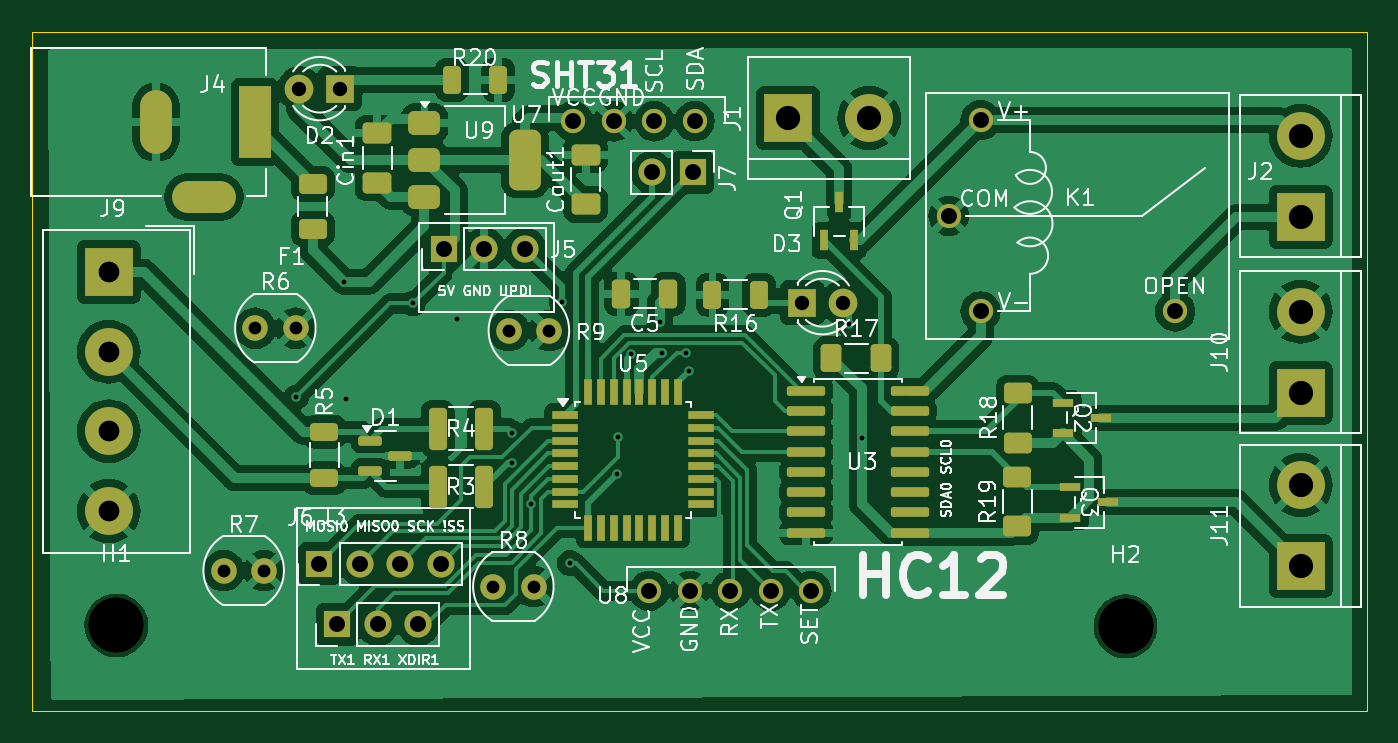
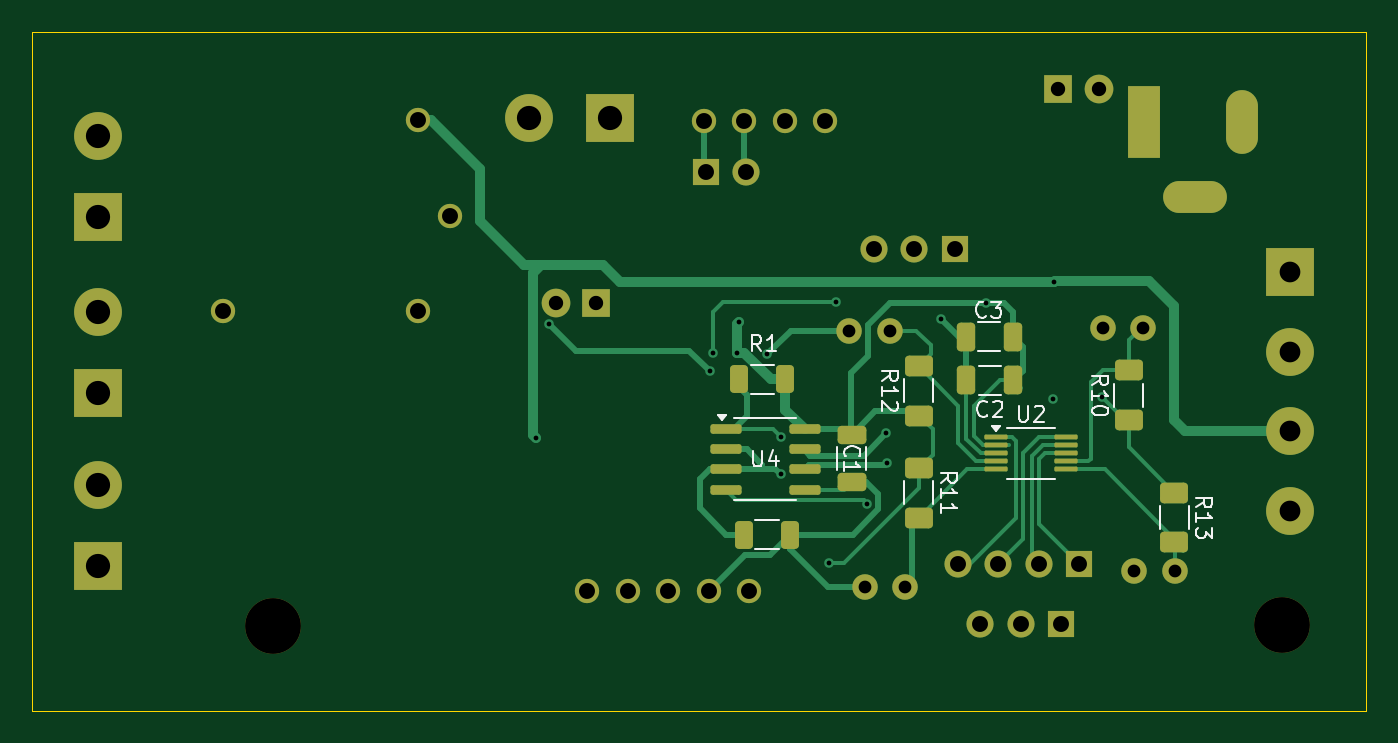
Circuit board: 11 layer files. Board 83.7 x 42.6 mm.
- bottom_copper: SmartPot-B_Cu.gbl (14572 bytes)
- bottom_mask: SmartPot-B_Mask.gbs (4660 bytes)
- paste: SmartPot-B_Paste.gbp (2825 bytes)
- bottom_silk: SmartPot-B_Silkscreen.gbo (18495 bytes)
- outline: SmartPot-Edge_Cuts.gm1 (608 bytes)
- top_copper: SmartPot-F_Cu.gtl (154335 bytes)
- top_mask: SmartPot-F_Mask.gts (6702 bytes)
- paste: SmartPot-F_Paste.gtp (4862 bytes)
- top_silk: SmartPot-F_Silkscreen.gto (109734 bytes)
- drill: SmartPot-NPTH.drl (362 bytes)
- drill: SmartPot-PTH.drl (1840 bytes)

=== bottom_copper: SmartPot-B_Cu.gbl (14572 bytes, source omitted) ===
=== bottom_mask: SmartPot-B_Mask.gbs ===
%TF.GenerationSoftware,KiCad,Pcbnew,8.0.3*%
%TF.CreationDate,2025-03-02T20:27:24+02:00*%
%TF.ProjectId,SmartPot,536d6172-7450-46f7-942e-6b696361645f,rev?*%
%TF.SameCoordinates,Original*%
%TF.FileFunction,Soldermask,Bot*%
%TF.FilePolarity,Negative*%
%FSLAX46Y46*%
G04 Gerber Fmt 4.6, Leading zero omitted, Abs format (unit mm)*
G04 Created by KiCad (PCBNEW 8.0.3) date 2025-03-02 20:27:24*
%MOMM*%
%LPD*%
G01*
G04 APERTURE LIST*
G04 Aperture macros list*
%AMRoundRect*
0 Rectangle with rounded corners*
0 $1 Rounding radius*
0 $2 $3 $4 $5 $6 $7 $8 $9 X,Y pos of 4 corners*
0 Add a 4 corners polygon primitive as box body*
4,1,4,$2,$3,$4,$5,$6,$7,$8,$9,$2,$3,0*
0 Add four circle primitives for the rounded corners*
1,1,$1+$1,$2,$3*
1,1,$1+$1,$4,$5*
1,1,$1+$1,$6,$7*
1,1,$1+$1,$8,$9*
0 Add four rect primitives between the rounded corners*
20,1,$1+$1,$2,$3,$4,$5,0*
20,1,$1+$1,$4,$5,$6,$7,0*
20,1,$1+$1,$6,$7,$8,$9,0*
20,1,$1+$1,$8,$9,$2,$3,0*%
G04 Aperture macros list end*
%ADD10C,1.600000*%
%ADD11R,3.000000X3.000000*%
%ADD12C,3.000000*%
%ADD13R,1.700000X1.700000*%
%ADD14O,1.700000X1.700000*%
%ADD15R,2.000000X4.500000*%
%ADD16O,2.000000X4.000000*%
%ADD17O,4.000000X2.000000*%
%ADD18R,1.800000X1.800000*%
%ADD19C,1.800000*%
%ADD20C,3.500000*%
%ADD21C,1.524000*%
%ADD22RoundRect,0.250000X-0.312500X-0.625000X0.312500X-0.625000X0.312500X0.625000X-0.312500X0.625000X0*%
%ADD23RoundRect,0.075000X0.650000X0.075000X-0.650000X0.075000X-0.650000X-0.075000X0.650000X-0.075000X0*%
%ADD24RoundRect,0.250000X0.625000X-0.400000X0.625000X0.400000X-0.625000X0.400000X-0.625000X-0.400000X0*%
%ADD25RoundRect,0.150000X0.825000X0.150000X-0.825000X0.150000X-0.825000X-0.150000X0.825000X-0.150000X0*%
%ADD26RoundRect,0.250000X-0.650000X0.325000X-0.650000X-0.325000X0.650000X-0.325000X0.650000X0.325000X0*%
%ADD27RoundRect,0.250000X0.312500X0.625000X-0.312500X0.625000X-0.312500X-0.625000X0.312500X-0.625000X0*%
%ADD28RoundRect,0.250000X-0.325000X-0.650000X0.325000X-0.650000X0.325000X0.650000X-0.325000X0.650000X0*%
%ADD29RoundRect,0.250000X-0.625000X0.400000X-0.625000X-0.400000X0.625000X-0.400000X0.625000X0.400000X0*%
G04 APERTURE END LIST*
D10*
X180872500Y-113900000D03*
X183412500Y-113900000D03*
X198760000Y-98850000D03*
X201300000Y-98850000D03*
D11*
X248425000Y-113615000D03*
D12*
X248425000Y-108535000D03*
D13*
X194675000Y-93725000D03*
D14*
X197215000Y-93725000D03*
X199755000Y-93725000D03*
D11*
X216285000Y-85525000D03*
D12*
X221365000Y-85525000D03*
D15*
X182837500Y-85775000D03*
D16*
X176637500Y-85775000D03*
D17*
X179637500Y-90475000D03*
D13*
X188000000Y-117275000D03*
D14*
X190540000Y-117275000D03*
X193080000Y-117275000D03*
D18*
X217160000Y-97100000D03*
D19*
X219700000Y-97100000D03*
D11*
X173670000Y-95167500D03*
D12*
X173670000Y-100167500D03*
X173670000Y-105167500D03*
X173670000Y-110167500D03*
D20*
X237442500Y-117391000D03*
D11*
X248425000Y-91715000D03*
D12*
X248425000Y-86635000D03*
D21*
X207580000Y-115169000D03*
X210120000Y-115169000D03*
X212660000Y-115169000D03*
X215200000Y-115169000D03*
X217740000Y-115169000D03*
D13*
X210295000Y-88931000D03*
D14*
X207755000Y-88931000D03*
D18*
X188175000Y-83675000D03*
D19*
X185635000Y-83675000D03*
D10*
X182860000Y-98700000D03*
X185400000Y-98700000D03*
D21*
X226350000Y-91650000D03*
X240550000Y-97650000D03*
X228350000Y-85650000D03*
X228350000Y-97650000D03*
D11*
X248425000Y-102740000D03*
D12*
X248425000Y-97660000D03*
D13*
X186880000Y-113475000D03*
D14*
X189420000Y-113475000D03*
X191960000Y-113475000D03*
X194500000Y-113475000D03*
D10*
X197785000Y-114900000D03*
X200325000Y-114900000D03*
D21*
X202795000Y-85725000D03*
X205335000Y-85725000D03*
X207875000Y-85725000D03*
X210415000Y-85725000D03*
D20*
X174147433Y-117342445D03*
D22*
X205300000Y-101900000D03*
X208225000Y-101900000D03*
D23*
X192100000Y-105550000D03*
X192100000Y-106050000D03*
X192100000Y-106550000D03*
X192100000Y-107050000D03*
X192100000Y-107550000D03*
X187700000Y-107550000D03*
X187700000Y-107050000D03*
X187700000Y-106550000D03*
X187700000Y-106050000D03*
X187700000Y-105550000D03*
D24*
X196950000Y-104175000D03*
X196950000Y-101075000D03*
D25*
X209050000Y-105010000D03*
X209050000Y-106280000D03*
X209050000Y-107550000D03*
X209050000Y-108820000D03*
X204100000Y-108820000D03*
X204100000Y-107550000D03*
X204100000Y-106280000D03*
X204100000Y-105010000D03*
D26*
X201150000Y-105400000D03*
X201150000Y-108350000D03*
D27*
X207912500Y-111650000D03*
X204987500Y-111650000D03*
D24*
X183775000Y-104450000D03*
X183775000Y-101350000D03*
D28*
X191000000Y-101950000D03*
X193950000Y-101950000D03*
D29*
X196925000Y-107475000D03*
X196925000Y-110575000D03*
D28*
X191050000Y-99225000D03*
X194000000Y-99225000D03*
D29*
X180900000Y-109025000D03*
X180900000Y-112125000D03*
M02*

=== paste: SmartPot-B_Paste.gbp (2825 bytes, source withheld) ===
=== bottom_silk: SmartPot-B_Silkscreen.gbo (18495 bytes, source omitted) ===
=== outline: SmartPot-Edge_Cuts.gm1 ===
%TF.GenerationSoftware,KiCad,Pcbnew,8.0.3*%
%TF.CreationDate,2025-03-02T20:27:24+02:00*%
%TF.ProjectId,SmartPot,536d6172-7450-46f7-942e-6b696361645f,rev?*%
%TF.SameCoordinates,Original*%
%TF.FileFunction,Profile,NP*%
%FSLAX46Y46*%
G04 Gerber Fmt 4.6, Leading zero omitted, Abs format (unit mm)*
G04 Created by KiCad (PCBNEW 8.0.3) date 2025-03-02 20:27:24*
%MOMM*%
%LPD*%
G01*
G04 APERTURE LIST*
%TA.AperFunction,Profile*%
%ADD10C,0.050000*%
%TD*%
G04 APERTURE END LIST*
D10*
X168862500Y-80100000D02*
X252562500Y-80100000D01*
X252562500Y-122725000D01*
X168862500Y-122725000D01*
X168862500Y-80100000D01*
M02*

=== top_copper: SmartPot-F_Cu.gtl (154335 bytes, source omitted) ===
=== top_mask: SmartPot-F_Mask.gts (6702 bytes, source omitted) ===
=== paste: SmartPot-F_Paste.gtp ===
%TF.GenerationSoftware,KiCad,Pcbnew,8.0.3*%
%TF.CreationDate,2025-03-02T20:27:24+02:00*%
%TF.ProjectId,SmartPot,536d6172-7450-46f7-942e-6b696361645f,rev?*%
%TF.SameCoordinates,Original*%
%TF.FileFunction,Paste,Top*%
%TF.FilePolarity,Positive*%
%FSLAX46Y46*%
G04 Gerber Fmt 4.6, Leading zero omitted, Abs format (unit mm)*
G04 Created by KiCad (PCBNEW 8.0.3) date 2025-03-02 20:27:24*
%MOMM*%
%LPD*%
G01*
G04 APERTURE LIST*
G04 Aperture macros list*
%AMRoundRect*
0 Rectangle with rounded corners*
0 $1 Rounding radius*
0 $2 $3 $4 $5 $6 $7 $8 $9 X,Y pos of 4 corners*
0 Add a 4 corners polygon primitive as box body*
4,1,4,$2,$3,$4,$5,$6,$7,$8,$9,$2,$3,0*
0 Add four circle primitives for the rounded corners*
1,1,$1+$1,$2,$3*
1,1,$1+$1,$4,$5*
1,1,$1+$1,$6,$7*
1,1,$1+$1,$8,$9*
0 Add four rect primitives between the rounded corners*
20,1,$1+$1,$2,$3,$4,$5,0*
20,1,$1+$1,$4,$5,$6,$7,0*
20,1,$1+$1,$6,$7,$8,$9,0*
20,1,$1+$1,$8,$9,$2,$3,0*%
G04 Aperture macros list end*
%ADD10RoundRect,0.250000X0.625000X-0.400000X0.625000X0.400000X-0.625000X0.400000X-0.625000X-0.400000X0*%
%ADD11RoundRect,0.250000X0.625000X-0.375000X0.625000X0.375000X-0.625000X0.375000X-0.625000X-0.375000X0*%
%ADD12RoundRect,0.250000X0.312500X1.075000X-0.312500X1.075000X-0.312500X-1.075000X0.312500X-1.075000X0*%
%ADD13R,1.336200X0.550800*%
%ADD14R,0.550800X1.336200*%
%ADD15RoundRect,0.250000X0.325000X0.650000X-0.325000X0.650000X-0.325000X-0.650000X0.325000X-0.650000X0*%
%ADD16RoundRect,0.250000X0.625000X-0.312500X0.625000X0.312500X-0.625000X0.312500X-0.625000X-0.312500X0*%
%ADD17RoundRect,0.250000X0.650000X-0.412500X0.650000X0.412500X-0.650000X0.412500X-0.650000X-0.412500X0*%
%ADD18RoundRect,0.250000X0.312500X0.625000X-0.312500X0.625000X-0.312500X-0.625000X0.312500X-0.625000X0*%
%ADD19R,1.600000X0.550000*%
%ADD20R,0.550000X1.600000*%
%ADD21RoundRect,0.150000X-0.587500X-0.150000X0.587500X-0.150000X0.587500X0.150000X-0.587500X0.150000X0*%
%ADD22RoundRect,0.250000X-0.400000X-0.625000X0.400000X-0.625000X0.400000X0.625000X-0.400000X0.625000X0*%
%ADD23RoundRect,0.375000X-0.625000X-0.375000X0.625000X-0.375000X0.625000X0.375000X-0.625000X0.375000X0*%
%ADD24RoundRect,0.500000X-0.500000X-1.400000X0.500000X-1.400000X0.500000X1.400000X-0.500000X1.400000X0*%
%ADD25RoundRect,0.250000X-0.312500X-0.625000X0.312500X-0.625000X0.312500X0.625000X-0.312500X0.625000X0*%
%ADD26RoundRect,0.150000X-1.050000X-0.150000X1.050000X-0.150000X1.050000X0.150000X-1.050000X0.150000X0*%
G04 APERTURE END LIST*
D10*
X230640800Y-111134400D03*
X230640800Y-108034400D03*
D11*
X186475000Y-92450000D03*
X186475000Y-89650000D03*
D12*
X197225000Y-108650000D03*
X194300000Y-108650000D03*
D13*
X233512502Y-103374999D03*
X233512502Y-105275001D03*
X235887500Y-104325000D03*
D14*
X218524999Y-93187498D03*
X220425001Y-93187498D03*
X219475000Y-90812500D03*
D15*
X208775000Y-96550000D03*
X205825000Y-96550000D03*
D16*
X187200000Y-108112500D03*
X187200000Y-105187500D03*
D17*
X190500000Y-89587500D03*
X190500000Y-86462500D03*
D12*
X197225000Y-105000000D03*
X194300000Y-105000000D03*
D18*
X214462500Y-96600000D03*
X211537500Y-96600000D03*
D13*
X233987502Y-108674999D03*
X233987502Y-110575001D03*
X236362500Y-109625000D03*
D10*
X230690800Y-105869800D03*
X230690800Y-102769800D03*
D19*
X202300000Y-104150000D03*
X202300000Y-104950000D03*
X202300000Y-105750000D03*
X202300000Y-106550000D03*
X202300000Y-107350000D03*
X202300000Y-108150000D03*
X202300000Y-108950000D03*
X202300000Y-109750000D03*
D20*
X203750000Y-111200000D03*
X204550000Y-111200000D03*
X205350000Y-111200000D03*
X206150000Y-111200000D03*
X206950000Y-111200000D03*
X207750000Y-111200000D03*
X208550000Y-111200000D03*
X209350000Y-111200000D03*
D19*
X210800000Y-109750000D03*
X210800000Y-108950000D03*
X210800000Y-108150000D03*
X210800000Y-107350000D03*
X210800000Y-106550000D03*
X210800000Y-105750000D03*
X210800000Y-104950000D03*
X210800000Y-104150000D03*
D20*
X209350000Y-102700000D03*
X208550000Y-102700000D03*
X207750000Y-102700000D03*
X206950000Y-102700000D03*
X206150000Y-102700000D03*
X205350000Y-102700000D03*
X204550000Y-102700000D03*
X203750000Y-102700000D03*
D21*
X190075000Y-105750000D03*
X190075000Y-107650000D03*
X191950000Y-106700000D03*
D22*
X219000000Y-100575000D03*
X222100000Y-100575000D03*
D23*
X193475000Y-85850000D03*
X193475000Y-88150000D03*
D24*
X199775000Y-88150000D03*
D23*
X193475000Y-90450000D03*
D25*
X195187500Y-83125000D03*
X198112500Y-83125000D03*
D17*
X203575000Y-90937500D03*
X203575000Y-87812500D03*
D26*
X217425000Y-102630000D03*
X217425000Y-103900000D03*
X217425000Y-105170000D03*
X217425000Y-106440000D03*
X217425000Y-107710000D03*
X217425000Y-108980000D03*
X217425000Y-110250000D03*
X217425000Y-111520000D03*
X223925000Y-111520000D03*
X223925000Y-110250000D03*
X223925000Y-108980000D03*
X223925000Y-107710000D03*
X223925000Y-106440000D03*
X223925000Y-105170000D03*
X223925000Y-103900000D03*
X223925000Y-102630000D03*
M02*

=== top_silk: SmartPot-F_Silkscreen.gto (109734 bytes, source omitted) ===
=== drill: SmartPot-NPTH.drl ===
M48
; DRILL file {KiCad 8.0.3} date 2025-03-02T20:27:20+0200
; FORMAT={-:-/ absolute / inch / decimal}
; #@! TF.CreationDate,2025-03-02T20:27:20+02:00
; #@! TF.GenerationSoftware,Kicad,Pcbnew,8.0.3
; #@! TF.FileFunction,NonPlated,1,2,NPTH
FMAT,2
INCH
; #@! TA.AperFunction,NonPlated,NPTH,ComponentDrill
T1C0.1378
%
G90
G05
T1
X6.8562Y-4.6198
X9.3481Y-4.6217
M30

=== drill: SmartPot-PTH.drl ===
M48
; DRILL file {KiCad 8.0.3} date 2025-03-02T20:27:20+0200
; FORMAT={-:-/ absolute / inch / decimal}
; #@! TF.CreationDate,2025-03-02T20:27:20+02:00
; #@! TF.GenerationSoftware,Kicad,Pcbnew,8.0.3
; #@! TF.FileFunction,Plated,1,2,PTH
FMAT,2
INCH
; #@! TA.AperFunction,Plated,PTH,ViaDrill
T1C0.0118
; #@! TA.AperFunction,Plated,PTH,ComponentDrill
T2C0.0315
; #@! TA.AperFunction,Plated,PTH,ComponentDrill
T3C0.0354
; #@! TA.AperFunction,Plated,PTH,ComponentDrill
T4C0.0394
; #@! TA.AperFunction,Plated,PTH,ComponentDrill
T5C0.0512
; #@! TA.AperFunction,Plated,PTH,ComponentDrill
T6C0.0598
%
G90
G05
T1
X7.3002Y-4.0561
X7.4183Y-3.7707
X7.4232Y-4.061
X7.5886Y-3.8248
X7.6978Y-3.8632
X7.8324Y-4.2192
X7.8337Y-4.1447
X7.8809Y-4.3199
X7.9567Y-3.8209
X7.9754Y-4.4656
X8.0927Y-4.2468
X8.0945Y-4.1535
X8.1277Y-3.9506
X8.198Y-3.871
X8.2028Y-3.9459
X8.2618Y-3.9459
X8.2692Y-3.9916
X8.6663Y-3.875
X8.6978Y-4.1575
T2
X7.121Y-4.4843
X7.1992Y-3.8858
X7.221Y-4.4843
X7.2992Y-3.8858
X7.7868Y-4.5236
X7.8252Y-3.8917
X7.8868Y-4.5236
X7.9252Y-3.8917
T3
X7.3085Y-3.2943
X7.4085Y-3.2943
X8.5496Y-3.8228
X8.6496Y-3.8228
T4
X7.3575Y-4.4675
X7.4016Y-4.6171
X7.4575Y-4.4675
X7.5016Y-4.6171
X7.5575Y-4.4675
X7.6016Y-4.6171
X7.6575Y-4.4675
X7.6644Y-3.69
X7.7644Y-3.69
X7.8644Y-3.69
X7.9841Y-3.375
X8.0841Y-3.375
X8.1724Y-4.5342
X8.1793Y-3.5012
X8.1841Y-3.375
X8.2724Y-4.5342
X8.2793Y-3.5012
X8.2841Y-3.375
X8.3724Y-4.5342
X8.4724Y-4.5342
X8.5724Y-4.5342
X8.9114Y-3.6083
X8.9902Y-3.372
X8.9902Y-3.8445
X9.4705Y-3.8445
T5
X6.8374Y-3.7468
X6.8374Y-3.9436
X6.8374Y-4.1405
X6.8374Y-4.3373
T6
X8.5152Y-3.3671
X8.7152Y-3.3671
X9.7805Y-3.4108
X9.7805Y-3.6108
X9.7805Y-3.8449
X9.7805Y-4.0449
X9.7805Y-4.273
X9.7805Y-4.473
T4
G00X6.9542Y-3.3376
M15
G01X6.9542Y-3.4163
M16
G05
G00X7.033Y-3.562
M15
G01X7.1117Y-3.562
M16
G05
G00X7.1983Y-3.3278
M15
G01X7.1983Y-3.4262
M16
G05
M30
